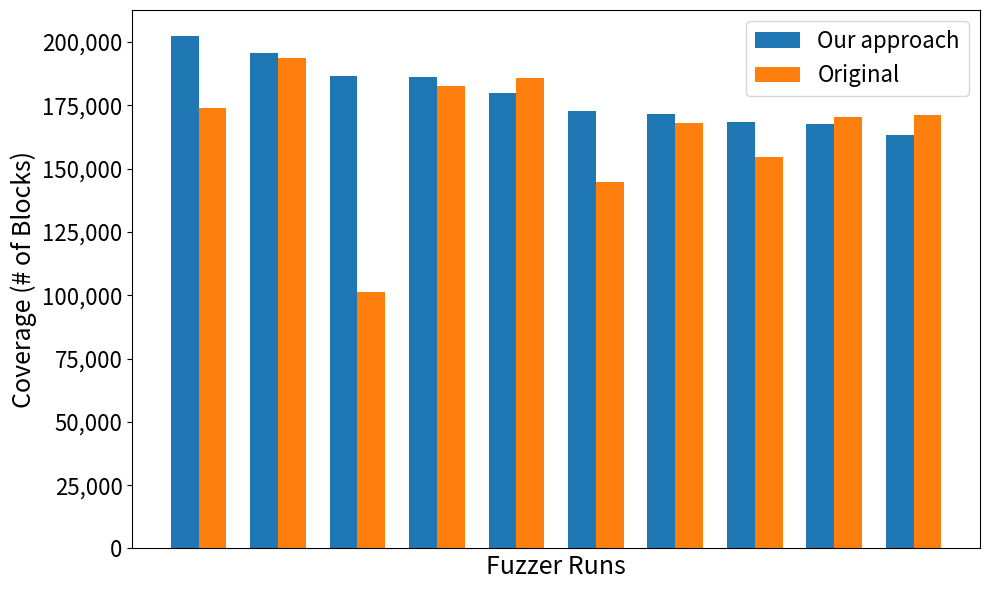

Write the Python code that produced this figure.
import matplotlib.pyplot as plt
import numpy as np
import matplotlib.ticker as ticker

# Data for each experiment
guild_coverage = [
    202517,
    163366,
    195761,
    186634,
    168517,
    167623,
    186059,
    179930,
    171702,
    172877,
]
syzkaller_coverage = [
    173919,
    171336,
    193565,
    101231,
    154619,
    170338,
    182554,
    185740,
    168181,
    144643,
]

indexed_guild_coverage = list(enumerate(guild_coverage))
indexed_guild_coverage.sort(key=lambda x: x[1], reverse=True)

sorted_guild_coverage = [x[1] for x in indexed_guild_coverage]
sorted_syzkaller_coverage = [syzkaller_coverage[x[0]] for x in indexed_guild_coverage]

# guild_coverage_sorted = sorted(guild_coverage, reverse=True)
# syzkaller_coverage_sorted = sorted(syzkaller_coverage, reverse=True)

# Setting up the figure and axis
plt.figure(figsize=(10, 6))

# Number of runs
n_runs = len(sorted_guild_coverage)

# Creating an index for each run to plot the bars side by side
ind = np.arange(n_runs)
width = 0.35

# Plotting the bars
plt.bar(ind, sorted_guild_coverage, width, label="Our approach")
plt.bar(ind + width, sorted_syzkaller_coverage, width, label="Original")

# Adding labels and title
plt.xlabel("Fuzzer Runs", fontsize=18)
plt.ylabel("Coverage (# of Blocks)", fontsize=18)
# plt.title('Block Coverage Comparison between Guild and Syzkaller Experiments')

plt.gca().yaxis.set_major_formatter(
    ticker.FuncFormatter(lambda x, p: format(int(x), ","))
)
plt.tick_params(axis="y", labelsize=16)
# Adding x-tick labels
plt.xticks([])

# Adding a legend
plt.legend(fontsize=16)

# Show the plot
plt.tight_layout()
plt.savefig("block_coverage_comparison_chart.pdf")
plt.close()
